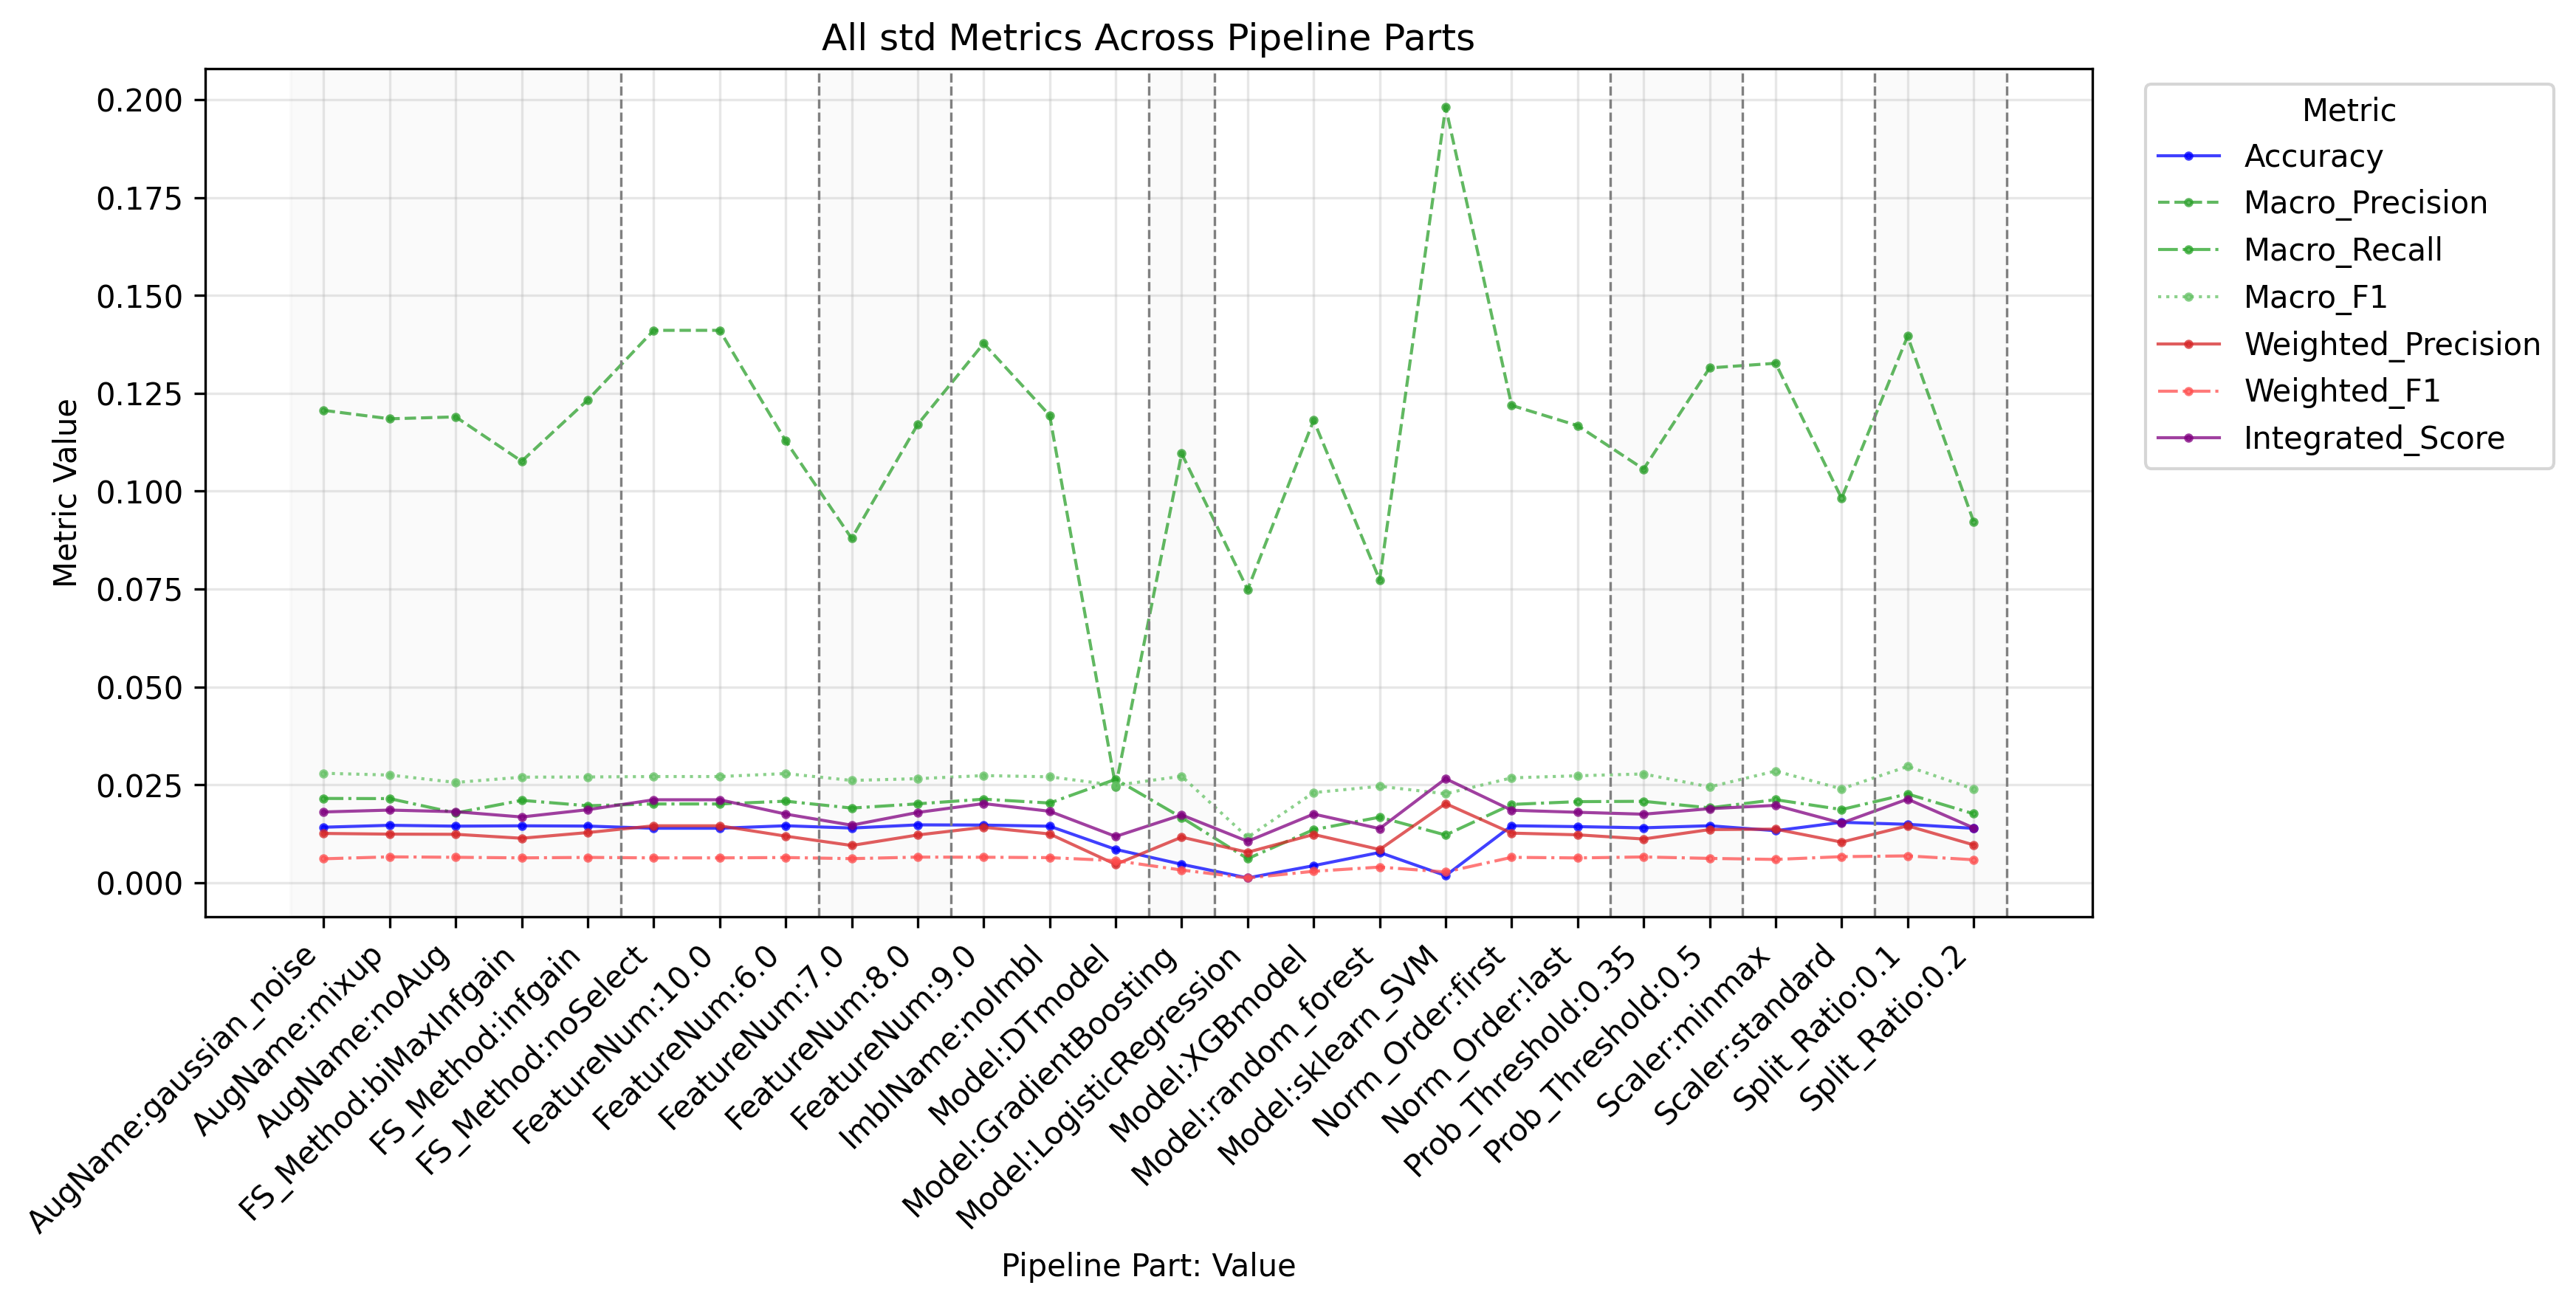

The table this chart was drawn from, first rows:
PipelinePart, PartValue, Metric, Value
FeatureNum, 6.0, Accuracy, 0.01455
FeatureNum, 7.0, Accuracy, 0.01397
FeatureNum, 8.0, Accuracy, 0.01478
FeatureNum, 9.0, Accuracy, 0.01473
FeatureNum, 10.0, Accuracy, 0.01392
FeatureNum, 6.0, Macro_Precision, 0.1129
FeatureNum, 7.0, Macro_Precision, 0.08793
FeatureNum, 8.0, Macro_Precision, 0.117
FeatureNum, 9.0, Macro_Precision, 0.1377
FeatureNum, 10.0, Macro_Precision, 0.1411
FeatureNum, 6.0, Macro_Recall, 0.02083
FeatureNum, 7.0, Macro_Recall, 0.01907
FeatureNum, 8.0, Macro_Recall, 0.02016
FeatureNum, 9.0, Macro_Recall, 0.02134
FeatureNum, 10.0, Macro_Recall, 0.02012
FeatureNum, 6.0, Macro_F1, 0.02789
FeatureNum, 7.0, Macro_F1, 0.02613
FeatureNum, 8.0, Macro_F1, 0.02658
FeatureNum, 9.0, Macro_F1, 0.02737
FeatureNum, 10.0, Macro_F1, 0.02712
FeatureNum, 6.0, Weighted_Precision, 0.0119
FeatureNum, 7.0, Weighted_Precision, 0.009518
FeatureNum, 8.0, Weighted_Precision, 0.0122
FeatureNum, 9.0, Weighted_Precision, 0.01417
FeatureNum, 10.0, Weighted_Precision, 0.01455
FeatureNum, 6.0, Weighted_Recall, 0.01455
FeatureNum, 7.0, Weighted_Recall, 0.01397
FeatureNum, 8.0, Weighted_Recall, 0.01478
FeatureNum, 9.0, Weighted_Recall, 0.01473
FeatureNum, 10.0, Weighted_Recall, 0.01392
FeatureNum, 6.0, Weighted_F1, 0.006442
FeatureNum, 7.0, Weighted_F1, 0.006156
FeatureNum, 8.0, Weighted_F1, 0.006545
FeatureNum, 9.0, Weighted_F1, 0.006516
FeatureNum, 10.0, Weighted_F1, 0.006351
FeatureNum, 6.0, Micro_Precision, 0.01455
FeatureNum, 7.0, Micro_Precision, 0.01397
FeatureNum, 8.0, Micro_Precision, 0.01478
FeatureNum, 9.0, Micro_Precision, 0.01473
FeatureNum, 10.0, Micro_Precision, 0.01392
FeatureNum, 6.0, Micro_Recall, 0.01455
FeatureNum, 7.0, Micro_Recall, 0.01397
FeatureNum, 8.0, Micro_Recall, 0.01478
FeatureNum, 9.0, Micro_Recall, 0.01473
FeatureNum, 10.0, Micro_Recall, 0.01392
FeatureNum, 6.0, Micro_F1, 0.01455
FeatureNum, 7.0, Micro_F1, 0.01397
FeatureNum, 8.0, Micro_F1, 0.01478
FeatureNum, 9.0, Micro_F1, 0.01473
FeatureNum, 10.0, Micro_F1, 0.01392
FeatureNum, 6.0, Integrated_Score, 0.01754
FeatureNum, 7.0, Integrated_Score, 0.0147
FeatureNum, 8.0, Integrated_Score, 0.01795
FeatureNum, 9.0, Integrated_Score, 0.02022
FeatureNum, 10.0, Integrated_Score, 0.02119
FS_Method, biMaxInfgain, Accuracy, 0.01454
FS_Method, infgain, Accuracy, 0.01447
FS_Method, noSelect, Accuracy, 0.01392
FS_Method, biMaxInfgain, Macro_Precision, 0.1077
FS_Method, infgain, Macro_Precision, 0.1233
... 226 more rows
